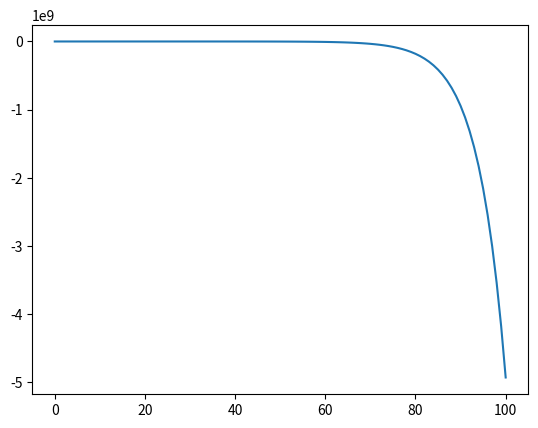

This figure's Python source:
import numpy as np
import matplotlib.pyplot as plt
from scipy.integrate import odeint

# G1 Phase
IVG1 = {'kd1': 0.1, 'kR': 4.75, 'kAD': 0, 'Am': 1, 'mBR': 1, 'mBA': 1, 'mCLN': 0, 'Cln': 0}

# Initial conditions
Am = 1
mBR = 1
mBA = 1
mCLN = 0
Cln = 0
BR = 25
BAm = 8.5
BAd = 0

y0 = [mCLN, Cln, BR, BAm, BAd]

# Parameters
kd1_G = 0.1
kd2_G = 0.1
kR_G = 4.75
kAd_G = 0
kAm_G = 1
kp_G = 0.35
kgrowth_G = 0.02
kx = 1

A = 100

# Model
def model_G(y, t):
  mCLNi = y[0]
  Clni = y[1]
  BRi = y[2]
  BAmi = y[3]
  BAdi = y[4]



  f0 = -kd1_G*(mCLNi+1)
  f1 = kp_G*mCLNi*BRi*np.sqrt(A)-kd2_G*Clni
  f2 = kgrowth_G*(kR_G/(kR_G+kAm_G+kAd_G))*mBR*BRi*np.sqrt(A)
  f3 = kgrowth_G*(kAm_G/(kR_G+kAm_G+kAd_G))+mBA*BRi*np.sqrt(A)
  f4 = kgrowth_G*(kAd_G/(kR_G+kAm_G+kAd_G))*mBR*BRi*np.sqrt(A)
  return [f0,f1,f2,f3,f4]

# Area


# Simulation time
t0 = 0
t_end = 101
dt = 1
t = np.arange(t0, t_end, dt)

# Solving ODE
sol = odeint(model_G, y0, t)
mCLN = sol[:, 0]
Cln = sol[:,1]
BR = sol[:, 2]
BAm = sol[:, 3]
BAd = sol[:, 4]


# Plotting
plt.plot(t, Cln)
plt.show()